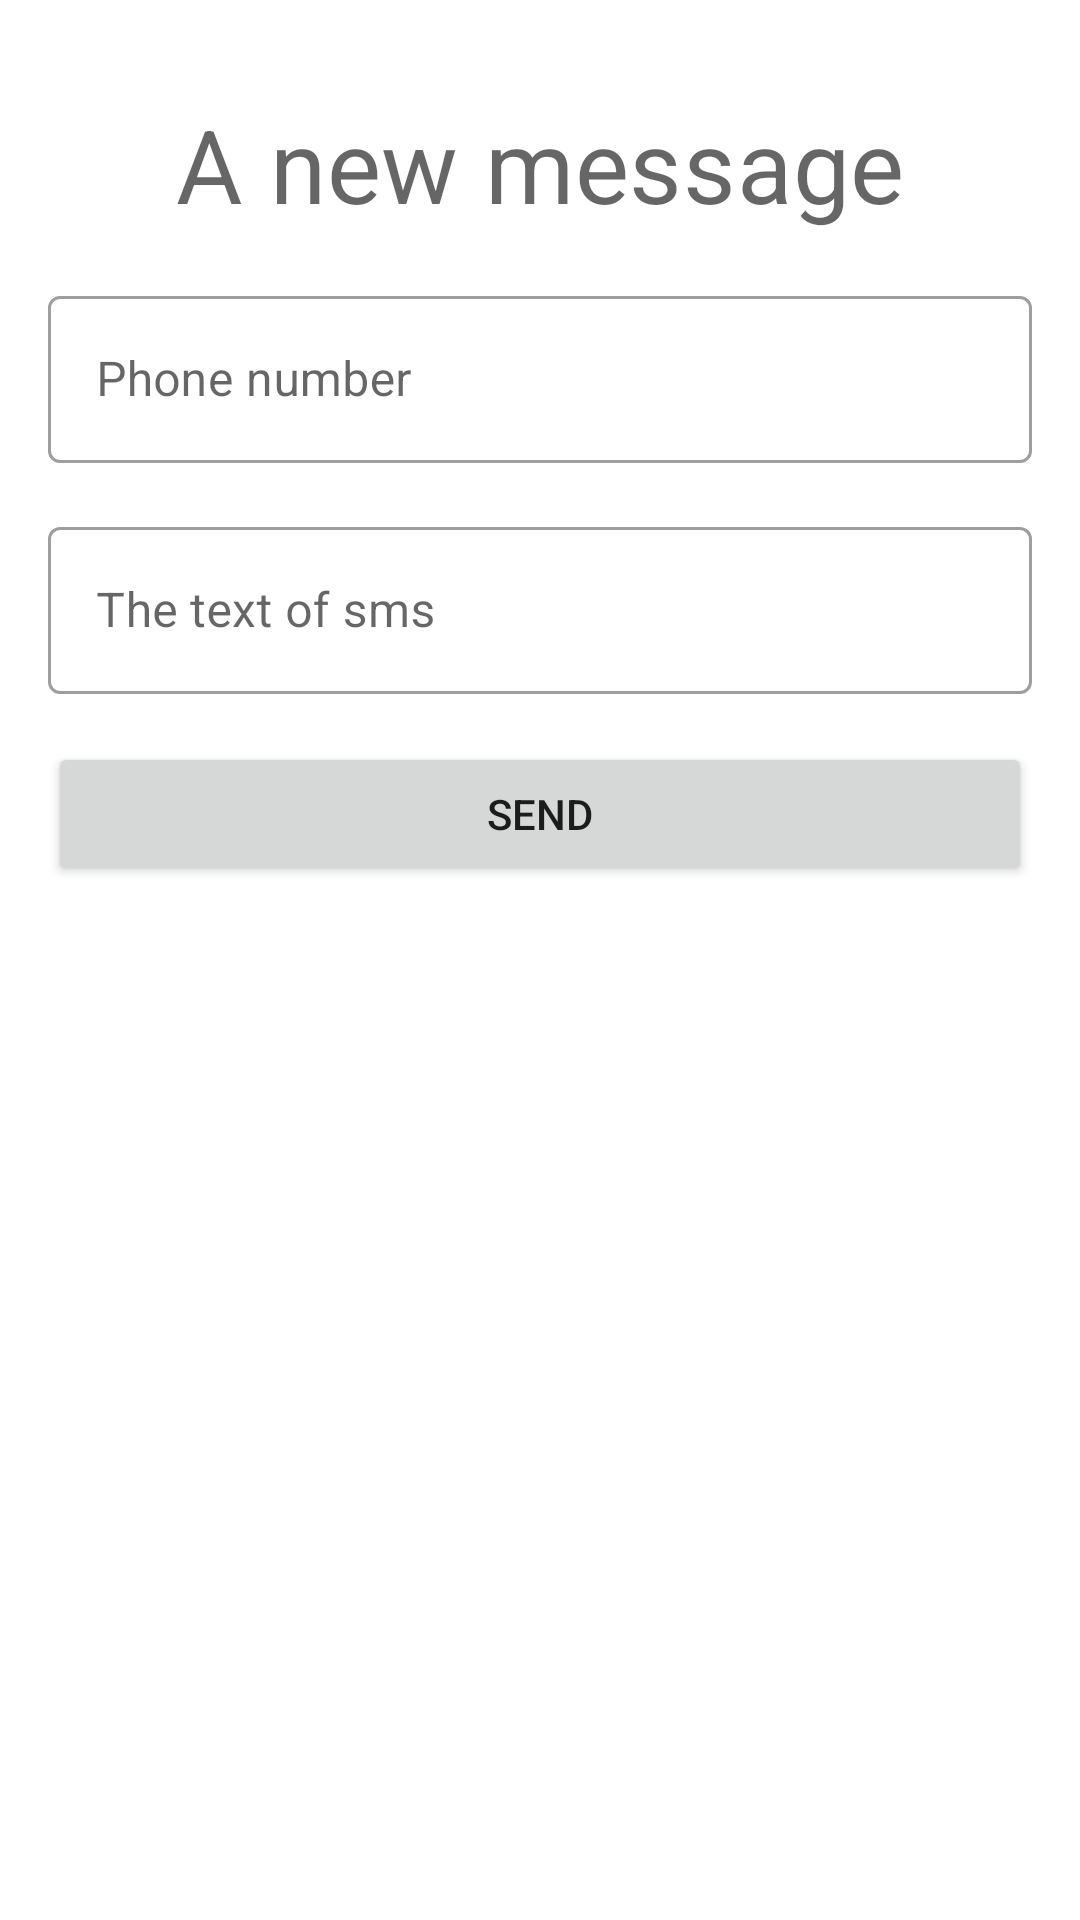

The Android layout XML behind this screen, and the referenced resources:
<!-- AndroidManifest.xml: application theme Theme.Calls -->
<!-- res/layout/fragment_message.xml -->
<?xml version="1.0" encoding="utf-8"?>
<LinearLayout xmlns:android="http://schemas.android.com/apk/res/android"
    xmlns:app="http://schemas.android.com/apk/res-auto"
    xmlns:tools="http://schemas.android.com/tools"
    android:layout_width="match_parent"
    android:layout_height="match_parent"
    android:padding="@dimen/space"
    android:background="@color/white"
    android:orientation="vertical"
    android:layout_gravity="center_horizontal"
    tools:context=".ui.home.HomeFragment">

    <TextView
        android:paddingTop="@dimen/space"
        android:text="@string/a_new_message"
        android:id="@+id/text_home"
        android:layout_width="match_parent"
        android:layout_height="wrap_content"
        android:textAlignment="center"
        android:gravity="center_horizontal"
        style="@style/TextAppearance.MaterialComponents.Headline4"
        />

    <com.google.android.material.textfield.TextInputLayout
        app:endIconMode="clear_text"
        android:layout_width="match_parent"
        android:layout_height="wrap_content"
        android:paddingTop="@dimen/space"
        style="@style/Widget.MaterialComponents.TextInputLayout.OutlinedBox"
        android:hint="@string/phone_number">

        <com.google.android.material.textfield.TextInputEditText
            android:layout_width="match_parent"
            android:layout_height="wrap_content"
            android:inputType="phone"
            android:id="@+id/phoneNumber"
            />

    </com.google.android.material.textfield.TextInputLayout>

    <com.google.android.material.textfield.TextInputLayout
        app:endIconMode="clear_text"
        android:layout_width="match_parent"
        android:layout_height="wrap_content"
        android:paddingTop="@dimen/space"
        style="@style/Widget.MaterialComponents.TextInputLayout.OutlinedBox"
        android:hint="@string/the_text_of_sms"
        >

        <com.google.android.material.textfield.TextInputEditText
            android:layout_width="match_parent"
            android:layout_height="wrap_content"
            android:id="@+id/messageTxt"
            />
    </com.google.android.material.textfield.TextInputLayout>

    <Button
        android:id="@+id/sms_btn"
        android:layout_width="match_parent"
        android:layout_height="wrap_content"
        android:layout_gravity="center_horizontal"
        android:text="@string/send"
        android:layout_marginTop="@dimen/space"
        />
</LinearLayout>
<!-- resources referenced by this layout -->
<resources>
  <color name="white">#FFFFFFFF</color>
  <dimen name="space">16dp</dimen>
  <string name="a_new_message">A new message</string>
  <string name="phone_number">Phone number</string>
  <string name="send">Send</string>
  <string name="the_text_of_sms">The text of sms</string>
  <style name="Theme.Calls" parent="Theme.MaterialComponents.DayNight.DarkActionBar">
          
          <item name="colorPrimary">@color/orange</item>
          <item name="colorPrimaryVariant">#FFBE39</item>
          <item name="colorOnPrimary">@color/white</item>
          
          <item name="colorSecondary">#F1EFEA</item>
          <item name="colorSecondaryVariant">#DAD8D8</item>
          <item name="colorOnSecondary">#454343</item>
          
          <item name="android:statusBarColor" tools:targetApi="l">?attr/colorPrimaryVariant</item>
          
      </style>
  <color name="orange">#FFC040</color>
</resources>
